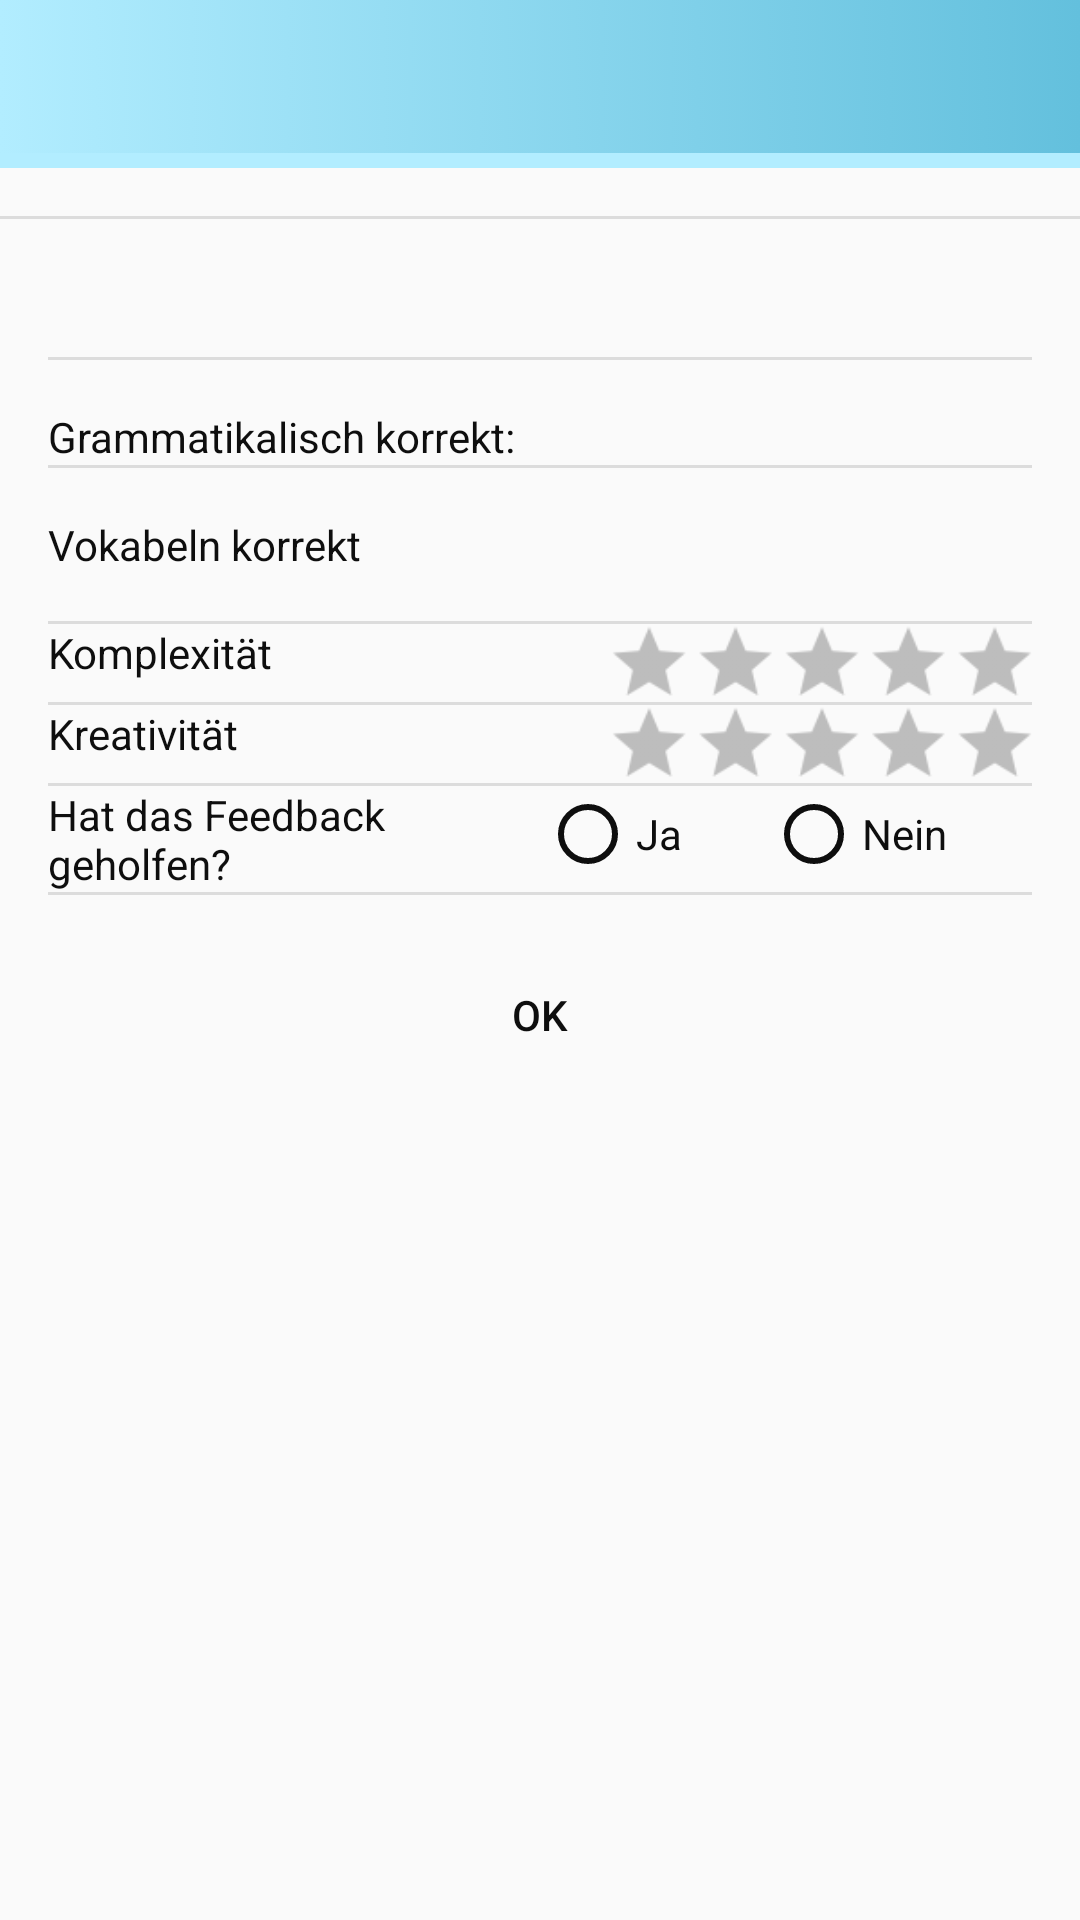

Here is an Android app screen rendered from its layout file. Give the layout XML and the strings, colors and styles it references.
<!-- AndroidManifest.xml: application theme AppTheme.My -->
<!-- res/layout/fragen_review.xml -->
<LinearLayout xmlns:android="http://schemas.android.com/apk/res/android"

    xmlns:tools="http://schemas.android.com/tools"
    xmlns:app="http://schemas.android.com/apk/res-auto"
    tools:targetApi="HONEYCOMB"
    android:layout_width="match_parent"
    android:layout_height="match_parent"
    android:orientation="vertical"
    android:showDividers="middle"
    android:background="@drawable/sun_clouds"
    android:id="@+id/mainLehrer"
    android:divider="?android:dividerHorizontal">

    <include layout="@layout/toolbar_main" />

    <LinearLayout xmlns:android="http://schemas.android.com/apk/res/android"
        xmlns:tools="http://schemas.android.com/tools"
        android:layout_width="match_parent"
        android:layout_height="match_parent"
        android:orientation="vertical"
        android:showDividers="middle"
        android:divider="?android:dividerHorizontal"
        tools:context="com.example.nicola.login.Login.LoginActivity"
        android:paddingLeft="16dp"
        android:paddingRight="16dp">

        <LinearLayout xmlns:android="http://schemas.android.com/apk/res/android"
            android:id="@+id/lvlBar"
            android:orientation="horizontal"
            android:layout_width="match_parent"
            android:visibility="gone"
            android:layout_height="wrap_content">

            <TextView
                android:layout_width="50dp"
                android:id="@+id/Lvl"
                android:layout_height="50dp"
                android:background="@drawable/badge2"
                android:gravity="center"
                android:textStyle="bold" />

            <ProgressBar
                android:id="@+id/progress_barRev"
                style="?android:attr/progressBarStyleHorizontal"
                android:layout_width="fill_parent"
                android:layout_height="wrap_content"
                android:layout_margin="10dp"
                android:max="100"
                android:progress="0"/>

        </LinearLayout>


    <TextView
        android:id="@+id/expTextRev"
        android:layout_width="match_parent"
        android:layout_height="wrap_content"
        android:text="TextView"
        android:visibility="gone" />

    <TextView
        android:id="@+id/wahlFrage"
        android:layout_width="match_parent"
        android:layout_height="wrap_content"
        android:layout_marginTop="16dp"
        android:maxHeight="30dp"
        android:textAppearance="@style/TextAppearance.AppCompat.Headline"
        app:layout_constraintHorizontal_bias="0.46"
        app:layout_constraintLeft_toLeftOf="parent"
        app:layout_constraintRight_toRightOf="parent" />

    <TextView
        android:id="@+id/review"
        android:layout_width="match_parent"
        android:layout_height="wrap_content"
        android:layout_marginTop="16dp"
        android:text="Grammatikalisch korrekt:"
        app:layout_constraintHorizontal_bias="0.46"
        app:layout_constraintLeft_toLeftOf="parent"
        app:layout_constraintRight_toRightOf="parent" />

        <TextView
            android:id="@+id/review2"
            android:layout_width="match_parent"
            android:layout_height="wrap_content"
            android:layout_marginBottom="16dp"
            android:layout_marginTop="16dp"
            android:text="Vokabeln korrekt"
            app:layout_constraintHorizontal_bias="0.46"
            app:layout_constraintLeft_toLeftOf="parent"
            app:layout_constraintRight_toRightOf="parent" />
    <LinearLayout

        android:layout_width="match_parent"
        android:layout_height="wrap_content"
        android:orientation="horizontal">

        <TextView
            android:id="@+id/txt1"
            android:layout_width="fill_parent"
            android:layout_height="match_parent"
            android:layout_weight="0.5"
            android:text="Komplexität" />

        <RatingBar
            android:id="@+id/komplexRating"
            android:layout_marginTop="5dp"
            android:layout_marginBottom="5dp"
            style="?android:attr/ratingBarStyleSmall"
            android:layout_width="wrap_content"
            android:layout_height="match_parent"
            android:layout_alignParentRight="true"
            android:layout_centerVertical="true"
            android:layout_marginRight="30dp"
            android:isIndicator="true"
            android:scaleX="1.8"
            android:scaleY="1.8" />
    </LinearLayout>

    <LinearLayout

        android:layout_width="match_parent"
        android:layout_height="wrap_content"
        android:orientation="horizontal">

        <TextView
            android:id="@+id/txt2"
            android:layout_width="fill_parent"
            android:layout_height="match_parent"
            android:layout_weight="0.5"
            android:text="Kreativität" />

        <RatingBar
            android:id="@+id/kreativRating"
            android:layout_marginTop="5dp"
            android:layout_marginBottom="5dp"
            style="?android:attr/ratingBarStyleSmall"
            android:layout_width="wrap_content"
            android:layout_height="match_parent"
            android:layout_alignParentRight="true"
            android:layout_centerVertical="true"
            android:layout_marginRight="30dp"
            android:isIndicator="true"
            android:scaleX="1.8"
            android:scaleY="1.8" />
    </LinearLayout>

    <LinearLayout

        android:layout_width="match_parent"
        android:layout_height="wrap_content"
        android:orientation="horizontal">

        <TextView
            android:id="@+id/txt3"
            android:layout_width="fill_parent"
            android:layout_height="match_parent"
            android:layout_weight="0.5"
            android:text="Hat das Feedback geholfen?" />

        <RadioGroup
            android:layout_width="fill_parent"
            android:layout_height="match_parent"
            android:layout_weight="0.5"
            android:orientation="horizontal">

            <RadioButton
                android:id="@+id/yesButton"
                android:layout_width="wrap_content"
                android:layout_height="wrap_content"
                android:layout_weight="1"
                android:text="Ja"
                android:textColor="?attr/farbe" />

            <RadioButton
                android:id="@+id/noButton"
                android:layout_width="wrap_content"
                android:layout_height="wrap_content"
                android:layout_weight="1"
                android:text="Nein"
                android:textColor="?attr/farbe" />
        </RadioGroup>

    </LinearLayout>

    <Button
        android:id="@+id/badBtn"
        android:layout_width="match_parent"
        android:layout_height="wrap_content"
        android:layout_marginTop="16dp"
        android:background="?attr/button"
        android:onClick="send"
        android:text="OK"
        app:layout_constraintLeft_toLeftOf="parent"
        app:layout_constraintRight_toRightOf="parent" />


        <Button
            android:id="@+id/backButton"
            android:background="?attr/button"
            android:layout_width="match_parent"
            android:layout_height="wrap_content"
            android:onClick="back"
            android:text="Ok"
            android:visibility="gone" />


</LinearLayout>

</LinearLayout>
<!-- res/layout/toolbar_main.xml (included above) -->
<android.support.v7.widget.Toolbar xmlns:android="http://schemas.android.com/apk/res/android"
    xmlns:app="http://schemas.android.com/apk/res-auto"
    xmlns:tools="http://schemas.android.com/tools"
    android:id="@+id/toolbar"
    android:layout_width="match_parent"
    android:layout_height="wrap_content"
    android:layout_marginBottom="16dp"
    android:paddingRight="10dp"
    android:paddingLeft="10dp"
    android:background="?attr/tool"
    android:minHeight="?attr/actionBarSize"
    android:titleTextColor="?attr/farbe"
    app:titleTextAppearance="@style/title">

</android.support.v7.widget.Toolbar>

    
<!-- resources referenced by this layout -->
<resources>
  <style name="title" parent="TextAppearance.Widget.AppCompat.Toolbar.Title">
          <item name="android:textSize">20sp</item>
          <item name="android:textColor">?attr/farbe</item>
          <item name="android:textStyle">bold</item>
      </style>
  <color name="colorPrimaryDark">#1a0f6c</color>
  <color name="colorPrimary">#57d5e0</color>
  <color name="colorAccent">#fb76a5</color>
  <!-- drawable button (drawable) -->
  <?xml version="1.0" encoding="utf-8"?>
  <selector xmlns:android="http://schemas.android.com/apk/res/android">
      <item android:drawable="@drawable/disable_button" android:state_enabled="false"/>
      <item android:drawable="@drawable/pressed_button" android:state_enabled="true" android:state_pressed="true"/>
      <item android:drawable="@drawable/focus_button" android:state_enabled="true" android:state_focused="true"/>
      <item android:drawable="@drawable/enable_button" android:state_enabled="true"/>
  </selector>
  <!-- drawable bar (drawable) -->
  <selector xmlns:android="http://schemas.android.com/apk/res/android">
      <item><layer-list>
      <item android:right="0dp" android:top="0dp"><shape>/>
          <solid android:color="#b2edff" />
      </shape></item>
          <item android:bottom="5dp" android:left="0dp"><shape>
              <gradient android:angle="180" android:endColor="#b2edff" android:startColor="#63c0dd" />
          </shape></item>
      </layer-list></item>
  </selector>
  <!-- drawable foo (drawable) -->
  <selector xmlns:android="http://schemas.android.com/apk/res/android">
      <item android:bottom="5dp" android:left="5dp"><shape>
          <gradient android:angle="180" android:endColor="#b2edff" android:startColor="#63c0dd" />
      </shape></item>
  </selector>
  <color name="text_color_primary">#0e0e0e</color>
  <style name="AppCompatAlertDialogStyle" parent="Theme.AppCompat.Light.Dialog.Alert">
          <item name="colorAccent">@color/colorAccent</item>
          <item name="android:textColorPrimary">@color/text_color_secondary</item>
          <item name="android:background">@color/colorPrimaryDark</item>
          <item name="android:windowTitleStyle">@style/MyAlertDialogTitle</item>
      </style>
  <!-- drawable focus_button (drawable) -->
  <?xml version="1.0" encoding="utf-8"?>
  <shape xmlns:android="http://schemas.android.com/apk/res/android" >
      <corners android:radius="25dp" />
      <solid android:color="#b80751" />
  </shape>
  <!-- drawable enable_button (drawable) -->
  <selector xmlns:android="http://schemas.android.com/apk/res/android">
      <item><layer-list>
          <item android:right="1dp" android:top="1dp"><shape>
              <corners android:radius="25dp" />
              <solid android:color="#b2edff" />
          </shape></item>
          <item android:bottom="5dp" android:left="5dp"><shape>
              <gradient android:angle="180" android:endColor="#b2edff" android:startColor="#63c0dd" />
              <stroke android:width="1dp" android:color="#faf8f9" />
              <corners android:radius="25dp" />
          </shape></item>
      </layer-list></item>
  </selector>
  <color name="text_color_secondary">#fffdfd</color>
  <style name="MyAlertDialogTitle">
          <item name="android:maxLines">1</item>
          <item name="android:textColor">@color/colorAccent</item>
          <item name="android:textStyle">bold</item>
          <item name="android:textAllCaps">true</item>
          <item name="android:scrollHorizontally">true</item>
      </style>
</resources>
